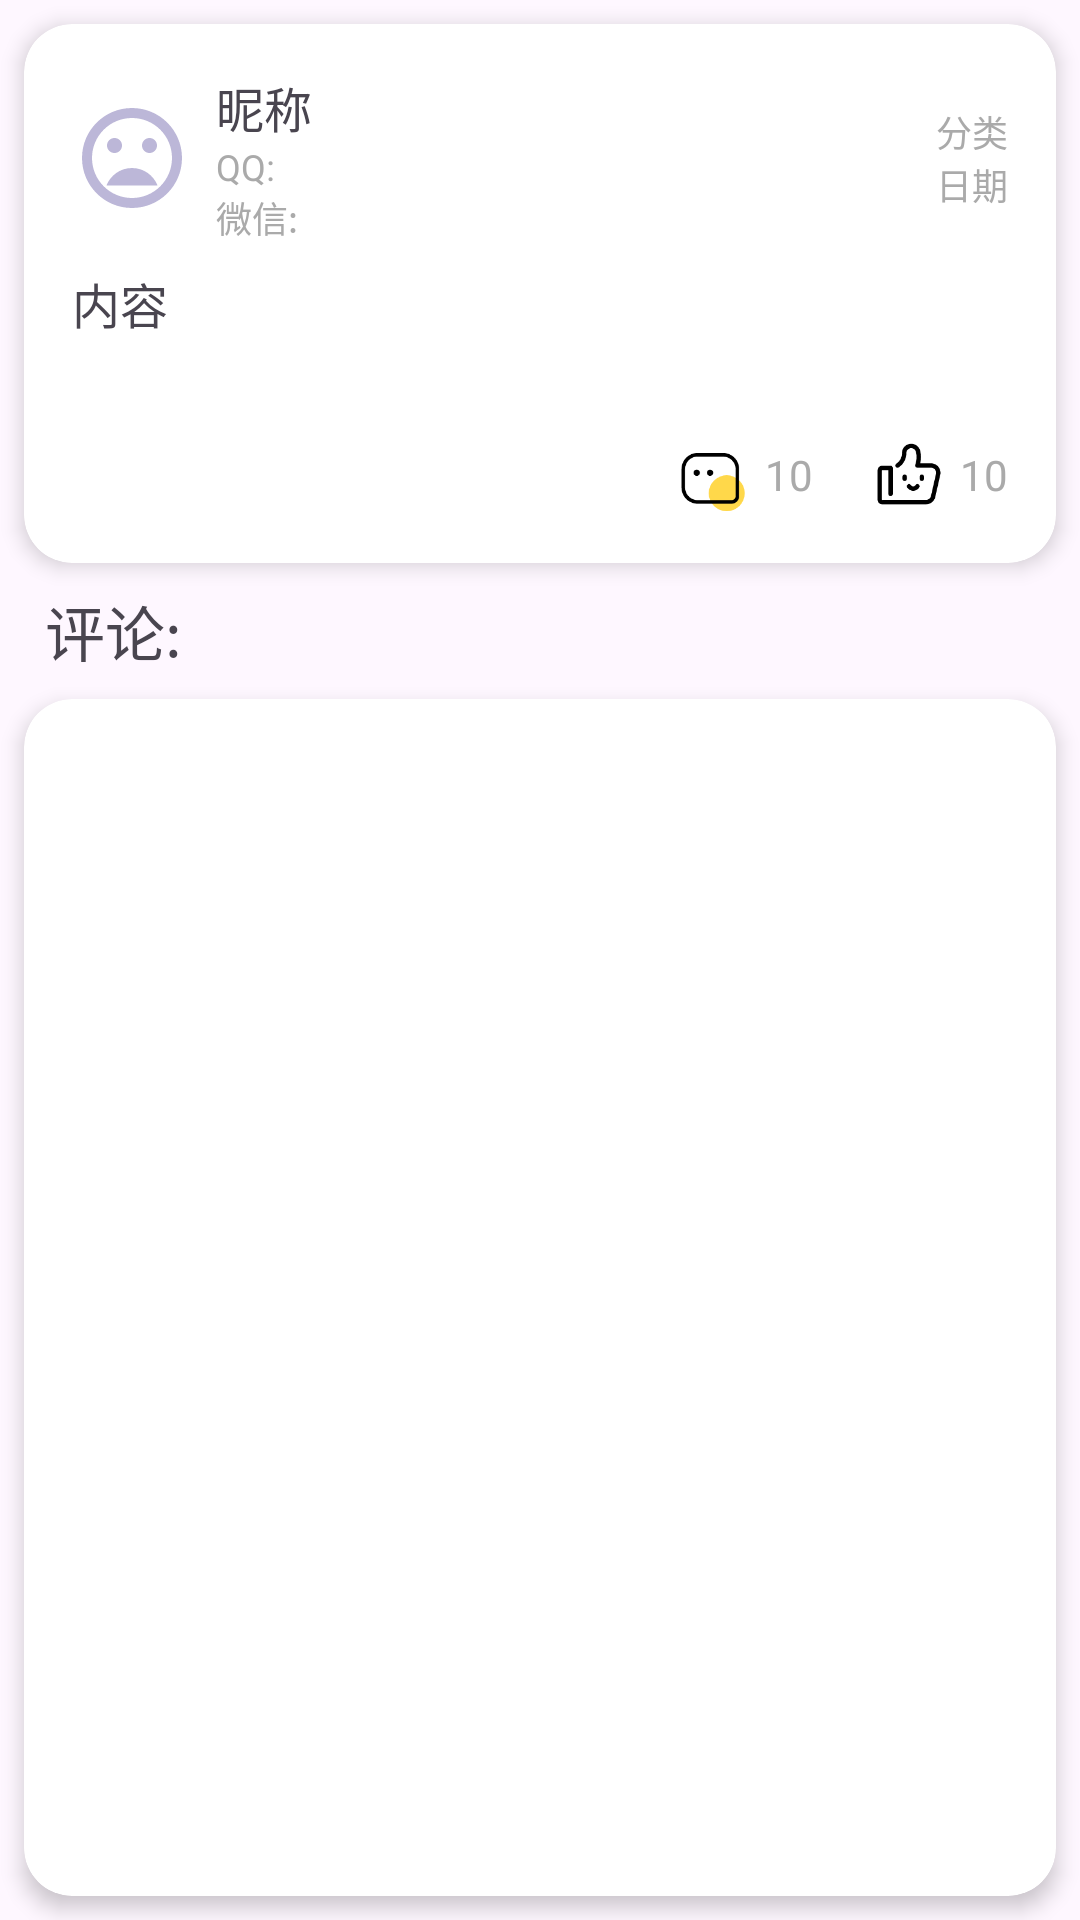

Here is an Android app screen rendered from its layout file. Give the layout XML and the strings, colors and styles it references.
<!-- AndroidManifest.xml: application theme Theme.Campuswall -->
<!-- res/layout/activity_post_detail.xml -->
<?xml version="1.0" encoding="utf-8"?>
<LinearLayout
    xmlns:android="http://schemas.android.com/apk/res/android"
    xmlns:tools="http://schemas.android.com/tools"
    xmlns:app="http://schemas.android.com/apk/res-auto"
    android:layout_width="match_parent"
    android:layout_height="match_parent"
    android:orientation="vertical"
    tools:context=".PostDetailActivity">

    <androidx.cardview.widget.CardView
        android:layout_width="match_parent"
        android:layout_height="wrap_content"
        android:layout_margin="8dp"
        app:cardCornerRadius="16dp"
        app:cardElevation="4dp">

        <LinearLayout
            android:id="@+id/PostDetails"
            android:orientation="vertical"
            android:layout_width="match_parent"
            android:layout_height="wrap_content"
            android:padding="16dp">

            
            <LinearLayout
                android:orientation="horizontal"
                android:layout_width="match_parent"
                android:layout_height="wrap_content"
                android:gravity="center_vertical">

                <ImageView
                    android:id="@+id/image_avatar"
                    android:layout_width="40dp"
                    android:layout_height="40dp"
                    android:src="@drawable/baseline_mood_bad_24"
                    android:layout_marginEnd="8dp"
                    android:scaleType="centerCrop" />

                <LinearLayout
                    android:orientation="vertical"
                    android:layout_width="0dp"
                    android:layout_height="wrap_content"
                    android:layout_weight="1">

                    <TextView
                        android:id="@+id/text_nickname"
                        android:layout_width="wrap_content"
                        android:layout_height="wrap_content"
                        android:text="昵称"
                        android:textSize="16sp" />

                    <TextView
                        android:id="@+id/text_qq"
                        android:layout_width="wrap_content"
                        android:layout_height="wrap_content"
                        android:text="QQ: "
                        android:textSize="12sp"
                        android:textColor="@android:color/darker_gray" />

                    <TextView
                        android:id="@+id/text_wechat"
                        android:layout_width="wrap_content"
                        android:layout_height="wrap_content"
                        android:text="微信: "
                        android:textSize="12sp"
                        android:textColor="@android:color/darker_gray" />
                </LinearLayout>

                <LinearLayout
                    android:orientation="vertical"
                    android:layout_width="wrap_content"
                    android:layout_height="wrap_content">

                    <TextView
                        android:id="@+id/text_category"
                        android:layout_width="wrap_content"
                        android:layout_height="wrap_content"
                        android:text="分类"
                        android:textSize="12sp"
                        android:textColor="@android:color/darker_gray" />

                    <TextView
                        android:id="@+id/text_date"
                        android:layout_width="wrap_content"
                        android:layout_height="wrap_content"
                        android:text="日期"
                        android:textSize="12sp"
                        android:textColor="@android:color/darker_gray" />
                </LinearLayout>
            </LinearLayout>

            
            <TextView
                android:id="@+id/text_content"
                android:layout_width="wrap_content"
                android:layout_height="wrap_content"
                android:text="内容"
                android:textSize="16sp"
                android:layout_marginTop="8dp" />

            
            <androidx.recyclerview.widget.RecyclerView
                android:id="@+id/recycler_view_selected_images"
                android:layout_width="match_parent"
                android:layout_height="wrap_content"
                android:layout_marginTop="16dp"
                android:layout_marginBottom="16dp"/>

            <LinearLayout
                android:layout_width="match_parent"
                android:layout_height="wrap_content"
                android:orientation="horizontal"
                android:gravity="end|center_vertical">

                <ImageButton
                    android:id="@+id/button_comment"
                    android:layout_marginTop="3dp"
                    android:layout_width="wrap_content"
                    android:layout_height="wrap_content"
                    android:background="@drawable/comment"/>

                <TextView
                    android:id="@+id/text_comment"
                    android:layout_width="wrap_content"
                    android:layout_height="wrap_content"
                    android:layout_marginLeft="5dp"
                    android:text="10"
                    android:textColor="@android:color/darker_gray"/>

                <ImageButton
                    android:id="@+id/button_like"
                    android:layout_width="wrap_content"
                    android:layout_height="wrap_content"
                    android:background="@drawable/like"
                    android:layout_marginLeft="20dp"/>

                <TextView
                    android:id="@+id/text_like"
                    android:layout_width="wrap_content"
                    android:layout_height="wrap_content"
                    android:text="10"
                    android:textColor="@android:color/darker_gray"
                    android:layout_marginLeft="5dp"/>
            </LinearLayout>
        </LinearLayout>
    </androidx.cardview.widget.CardView>

    <TextView
        android:layout_width="wrap_content"
        android:layout_height="wrap_content"
        android:layout_marginLeft="15dp"
        android:text="评论:"
        android:textSize="20dp"/>

    <LinearLayout
        android:id="@+id/lin_comment"
        android:layout_width="match_parent"
        android:layout_height="wrap_content"
        android:orientation="horizontal"
        android:padding="8dp"
        android:visibility="gone">

        <LinearLayout
            android:layout_width="0dp"
            android:layout_height="50dp"
            android:layout_weight="1"
            android:background="@drawable/login_et_bg"
            android:paddingLeft="10dp"
            android:paddingRight="10dp">

            <ImageView
                android:layout_width="wrap_content"
                android:layout_height="wrap_content"
                android:layout_gravity="center_vertical"
                android:src="@drawable/write" />

            <EditText
                android:id="@+id/edit_comment"
                android:layout_width="match_parent"
                android:layout_height="match_parent"
                android:layout_marginLeft="10dp"
                android:background="@null"
                android:hint="说点什么"
                android:textSize="14sp" />

        </LinearLayout>

        <Button
            android:id="@+id/btn_comment"
            android:layout_width="wrap_content"
            android:layout_height="wrap_content"
            android:text="发送"
            android:layout_marginStart="8dp"
            android:padding="8dp"/>
    </LinearLayout>

    <androidx.cardview.widget.CardView
        android:layout_width="match_parent"
        android:layout_height="match_parent"
        android:layout_margin="8dp"
        app:cardCornerRadius="16dp"
        app:cardElevation="4dp">

        <LinearLayout
            android:id="@+id/empty_view"
            android:layout_width="match_parent"
            android:layout_height="wrap_content"
            android:orientation="vertical"
            android:gravity="center"
            android:visibility="gone">

            <ImageView
                android:layout_width="match_parent"
                android:layout_height="wrap_content"
                android:src="@mipmap/nocomments" />

            <TextView
                android:layout_width="wrap_content"
                android:layout_height="wrap_content"
                android:text="还没有评论哦"
                android:textSize="16sp"
                android:textColor="@android:color/darker_gray" />
        </LinearLayout>

        <androidx.recyclerview.widget.RecyclerView
            android:id="@+id/recycler_comment"
            android:layout_width="match_parent"
            android:layout_height="match_parent"
            android:layout_marginTop="16dp"
            android:layout_marginBottom="16dp"/>
    </androidx.cardview.widget.CardView>

</LinearLayout>
<!-- resources referenced by this layout -->
<resources>
  <!-- drawable baseline_mood_bad_24 (drawable) -->
  <vector xmlns:android="http://schemas.android.com/apk/res/android" android:height="24dp" android:tint="#BCB7D8" android:viewportHeight="24" android:viewportWidth="24" android:width="24dp">
        
      <path android:fillColor="@android:color/white" android:pathData="M11.99,2C6.47,2 2,6.48 2,12s4.47,10 9.99,10C17.52,22 22,17.52 22,12S17.52,2 11.99,2zM12,20c-4.42,0 -8,-3.58 -8,-8s3.58,-8 8,-8 8,3.58 8,8 -3.58,8 -8,8zM15.5,11c0.83,0 1.5,-0.67 1.5,-1.5S16.33,8 15.5,8 14,8.67 14,9.5s0.67,1.5 1.5,1.5zM8.5,11c0.83,0 1.5,-0.67 1.5,-1.5S9.33,8 8.5,8 7,8.67 7,9.5 7.67,11 8.5,11zM12,14c-2.33,0 -4.31,1.46 -5.11,3.5h10.22c-0.8,-2.04 -2.78,-3.5 -5.11,-3.5z"/>
      
  </vector>
  <!-- drawable comment (drawable) -->
  <vector xmlns:android="http://schemas.android.com/apk/res/android"
      android:width="24dp"
      android:height="24dp"
      android:viewportWidth="1024"
      android:viewportHeight="1024">
    <path
        android:pathData="M692.5,657.9m-256,0a256,256 0,1 0,512 0,256 256,0 1,0 -512,0Z"
        android:fillColor="#FFD84A"/>
    <path
        android:fillColor="#FF000000"
        android:pathData="M761.6,806.4H279c-126.7,0 -229.1,-102.4 -229.1,-229.1V313.6c0,-126.7 102.4,-229.1 229.1,-229.1H640c126.7,0 229.1,102.4 229.1,229.1v384c1.3,28.2 -10.2,55 -29.4,75.5 -20.5,21.8 -48.6,33.3 -78.1,33.3zM279,135.7c-98.6,0 -177.9,79.4 -177.9,177.9v263.7c0,98.6 79.4,177.9 177.9,177.9h483.8c15.4,0 29.4,-6.4 41,-16.6 10.2,-10.2 15.4,-24.3 15.4,-39.7v-384c0,-98.6 -79.4,-177.9 -177.9,-177.9H279z"/>
    <path
        android:fillColor="#FF000000"
        android:pathData="M221.4,366.1c0,25.6 20.5,44.8 44.8,44.8s44.8,-20.5 44.8,-44.8 -20.5,-44.8 -44.8,-44.8 -44.8,17.9 -44.8,44.8z"/>
    <path
        android:fillColor="#FF000000"
        android:pathData="M455.7,366.1m-44.8,0a44.8,44.8 0,1 0,89.6 0,44.8 44.8,0 1,0 -89.6,0Z"/>
  </vector>
  <!-- drawable login_et_bg (drawable) -->
  <?xml version="1.0" encoding="utf-8"?>
  <shape xmlns:android="http://schemas.android.com/apk/res/android">
  
      <solid android:color="@color/white"/>
      <corners android:radius="25dp"/>
      <stroke android:color="#f5f5f5" android:width="1dp"/>
  </shape>
  <style name="Theme.Campuswall" parent="Base.Theme.Campuswall" />
  <color name="white">#FFFFFFFF</color>
  <style name="Base.Theme.Campuswall" parent="Theme.Material3.Light.NoActionBar">
          
           <item name="colorPrimary">@color/my_light_primary</item>
      </style>
  <color name="my_light_primary">#80359ACA</color>
</resources>
